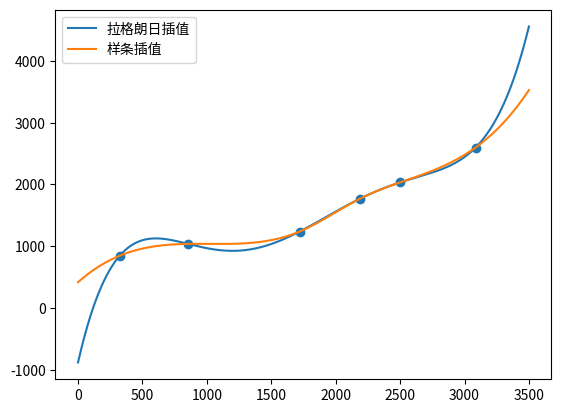

The matplotlib source for this figure:
import numpy as np
import matplotlib.pyplot as plt
from scipy import interpolate
x_new=np.linspace(0,3500,10000)
x=np.array([324,855,1721,2190,2501,3086])
y=np.array([846.8,1037.8,1238.3,1771.4,2034.0,2598.5])
f=interpolate.lagrange(x,y)
y_new=f(x_new)
g=interpolate.splrep(x,y,k=3)
y_new2=interpolate.splev(x_new,g)
plt.figure()
p1=plt.plot(x_new,y_new,label='拉格朗日插值')
p2=plt.plot(x_new,y_new2,label='样条插值')
plt.legend()
plt.scatter(x,y)
plt.show()